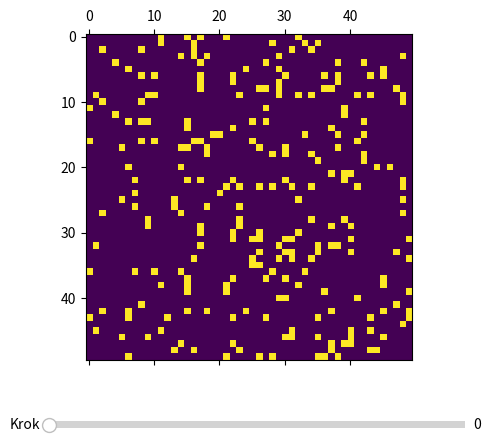

This figure's Python source:
import numpy as np
import matplotlib.pyplot as plt
from matplotlib.widgets import Slider

# Parametry symulacji
size = 50  # Rozmiar siatki (size x size)
infection_prob = 0.3  # Prawdopodobieństwo zakażenia sąsiada
recovery_prob = 0.1   # Prawdopodobieństwo wyzdrowienia
steps = 200  # Liczba kroków symulacji

# Inicjalizacja siatki: 0 - zdrowy (S), 1 - zakażony (I)
grid = np.zeros((size, size), dtype=int)

# Losowe początkowe infekcje
initial_infected = np.random.choice(range(size*size), size*size // 10, replace=False)
for idx in initial_infected:
    grid[idx // size, idx % size] = 1

# Przechowywanie stanów siatki w czasie
history = [grid.copy()]
for _ in range(steps - 1):
    new_grid = history[-1].copy()
    for i in range(size):
        for j in range(size):
            if history[-1][i, j] == 1:  # Zainfekowany osobnik
                if np.random.rand() < recovery_prob:
                    new_grid[i, j] = 0  # Wyzdrowienie
                else:
                    # Próba zakażenia sąsiadów (góra, dół, lewo, prawo)
                    for di, dj in [(-1, 0), (1, 0), (0, -1), (0, 1)]:
                        ni, nj = i + di, j + dj
                        if 0 <= ni < size and 0 <= nj < size and history[-1][ni, nj] == 0:
                            if np.random.rand() < infection_prob:
                                new_grid[ni, nj] = 1
    history.append(new_grid.copy())

# Tworzenie interaktywnej wizualizacji
fig, ax = plt.subplots()
plt.subplots_adjust(bottom=0.2)
mat = ax.matshow(history[0], cmap='viridis')

# Suwak do wyboru momentu w czasie
ax_slider = plt.axes([0.2, 0.05, 0.65, 0.03])
slider = Slider(ax_slider, 'Krok', 0, steps - 1, valinit=0, valfmt='%d')

def update(val):
    step = int(slider.val)
    mat.set_data(history[step])
    fig.canvas.draw_idle()

slider.on_changed(update)
plt.show()
